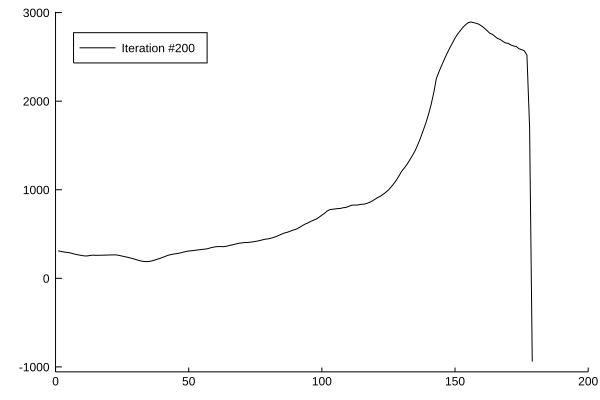

Source data for this figure (header and first rows):
x1, x2
1.0, 310.1
2.0, 304.4
3.0, 297.6
4.0, 294
5.0, 290.1
6.0, 283.3
7.0, 274.5
8.0, 268.2
9.0, 262.1
10.0, 256.8
11.0, 252.7
12.0, 253.1
13.0, 258.3
14.0, 261.6
15.0, 259.7
16.0, 260.1
17.0, 260.7
18.0, 261.4
19.0, 262.3
20.0, 263.2
21.0, 264.2
22.0, 265
23.0, 263.6
24.0, 258
25.0, 251
26.0, 244.8
27.0, 238
28.0, 230.7
29.0, 222.5
30.0, 213.6
31.0, 204.1
32.0, 196.1
33.0, 191.2
34.0, 189
35.0, 190.4
36.0, 195.4
37.0, 203.9
38.0, 213.8
39.0, 222.9
40.0, 234.2
41.0, 245.2
42.0, 257.2
43.0, 266.3
44.0, 272.3
45.0, 276.5
46.0, 281.5
47.0, 287.7
48.0, 296.1
49.0, 303.1
50.0, 308.6
51.0, 311.2
52.0, 315.2
53.0, 318.8
54.0, 322.5
55.0, 326.2
56.0, 329.2
57.0, 333.7
58.0, 342.8
59.0, 350.1
60.0, 355.7
... 119 more rows
